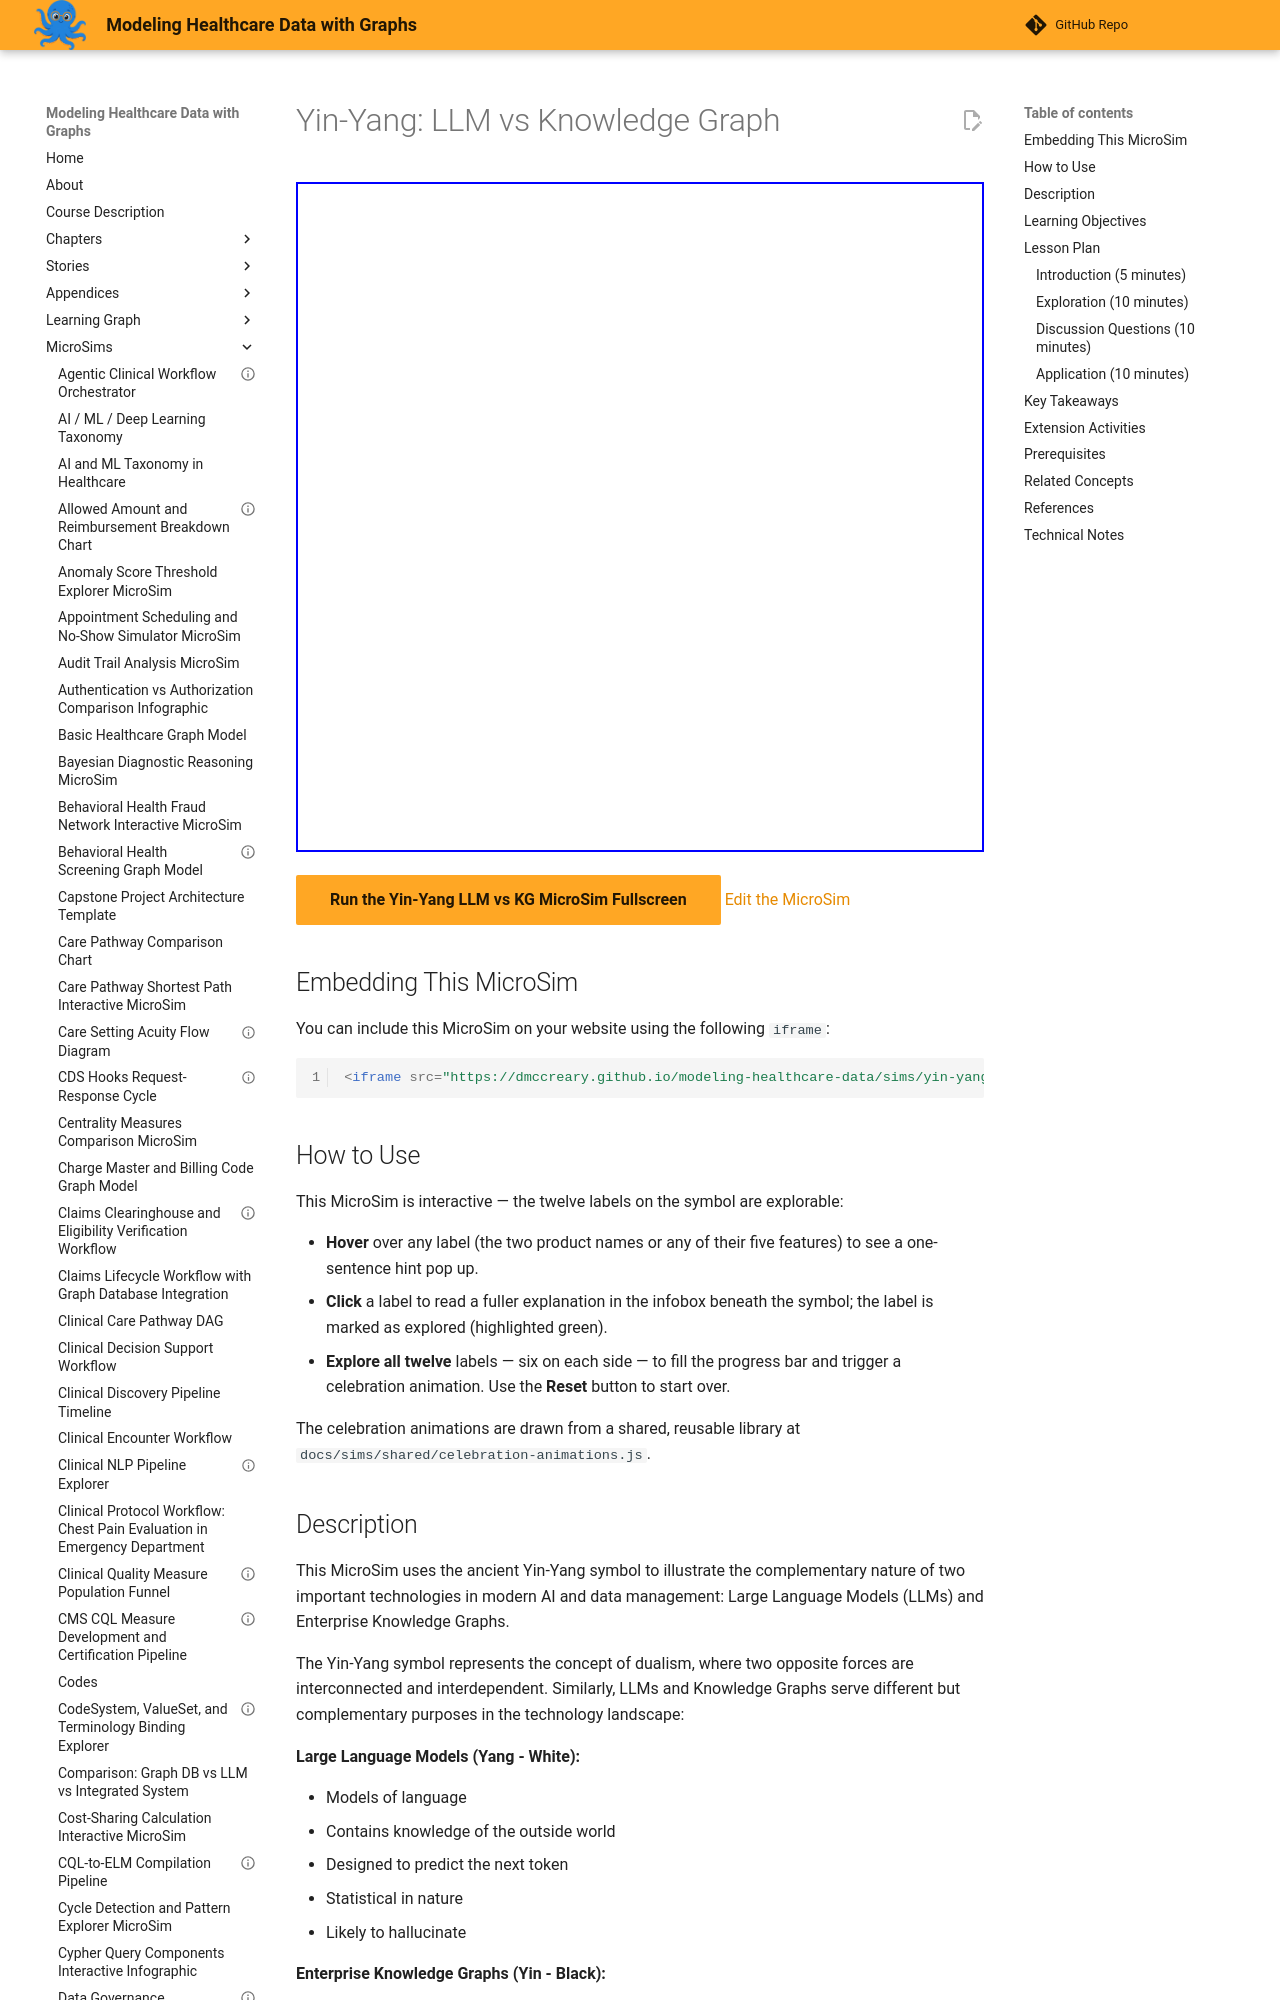

repository: dmccreary/modeling-healthcare-data · page: sims/yin-yang-llm-kg/index.html · generator: mkdocs

---
quality_score: 95
title: "Yin-Yang LLM vs Knowledge Graph"
description: "A MicroSim using the Yin-Yang symbol to illustrate the complementary characteristics of Large Language Models and Enterprise Knowledge Graphs."
image: /sims/yin-yang-llm-kg/yin-yang-llm-kg.png
og:image: /sims/yin-yang-llm-kg/yin-yang-llm-kg.png
twitter:image: /sims/yin-yang-llm-kg/yin-yang-llm-kg.png
social:
   cards: false
---

# Yin-Yang: LLM vs Knowledge Graph

<iframe src="main.html" height="670" scrolling="no"></iframe>

[Run the Yin-Yang LLM vs KG MicroSim Fullscreen](./main.html){ .md-button .md-button--primary }
[Edit the MicroSim](https://editor.p5js.org/dmccreary/sketches/Vbp9256Pw)
## Embedding This MicroSim

You can include this MicroSim on your website using the following `iframe`:

```html
<iframe src="https://dmccreary.github.io/modeling-healthcare-data/sims/yin-yang-llm-kg/main.html" width="100%" height="670px" scrolling="no"></iframe>
```

## How to Use

This MicroSim is interactive — the twelve labels on the symbol are explorable:

- **Hover** over any label (the two product names or any of their five features) to see a one-sentence hint pop up.
- **Click** a label to read a fuller explanation in the infobox beneath the symbol; the label is marked as explored (highlighted green).
- **Explore all twelve** labels — six on each side — to fill the progress bar and trigger a celebration animation. Use the **Reset** button to start over.

The celebration animations are drawn from a shared, reusable library at `docs/sims/shared/celebration-animations.js`.
